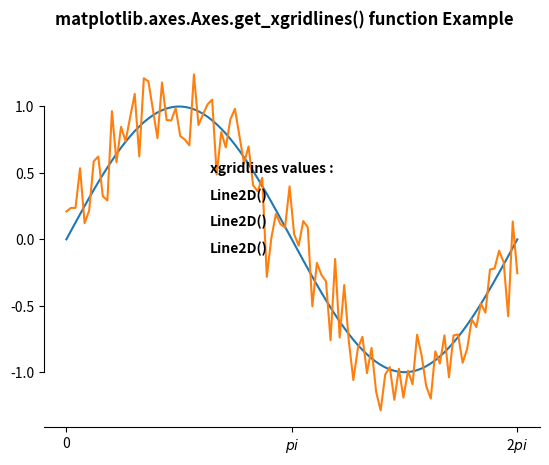

Generate this figure with matplotlib:
# Implementation of matplotlib function
import numpy as np
import matplotlib.pyplot as plt

# Fixing random state for reproducibility
np.random.seed(19680801)

x = np.linspace(0, 2 * np.pi, 100)
y = np.sin(x)
y2 = y + 0.2 * np.random.normal(size=x.shape)

fig, ax = plt.subplots()
ax.plot(x, y)
ax.plot(x, y2)

ax.set_xticks([0, np.pi, 2 * np.pi])
ax.set_xticklabels(['0', r'$pi$', r'2$pi$'])

ax.spines['left'].set_bounds(-1, 1)
ax.spines['right'].set_visible(False)
ax.spines['top'].set_visible(False)

w = ax.get_xgridlines()
ax.text(2, 0.5, "xgridlines values : ",
        fontweight="bold")
xx = 0.5
for i in w:
    ax.text(2, xx - 0.2, str(i), fontweight="bold")
    xx -= 0.2

fig.suptitle('matplotlib.axes.Axes.get_xgridlines() \
function Example\n\n', fontweight="bold")
fig.canvas.draw()
plt.show()
